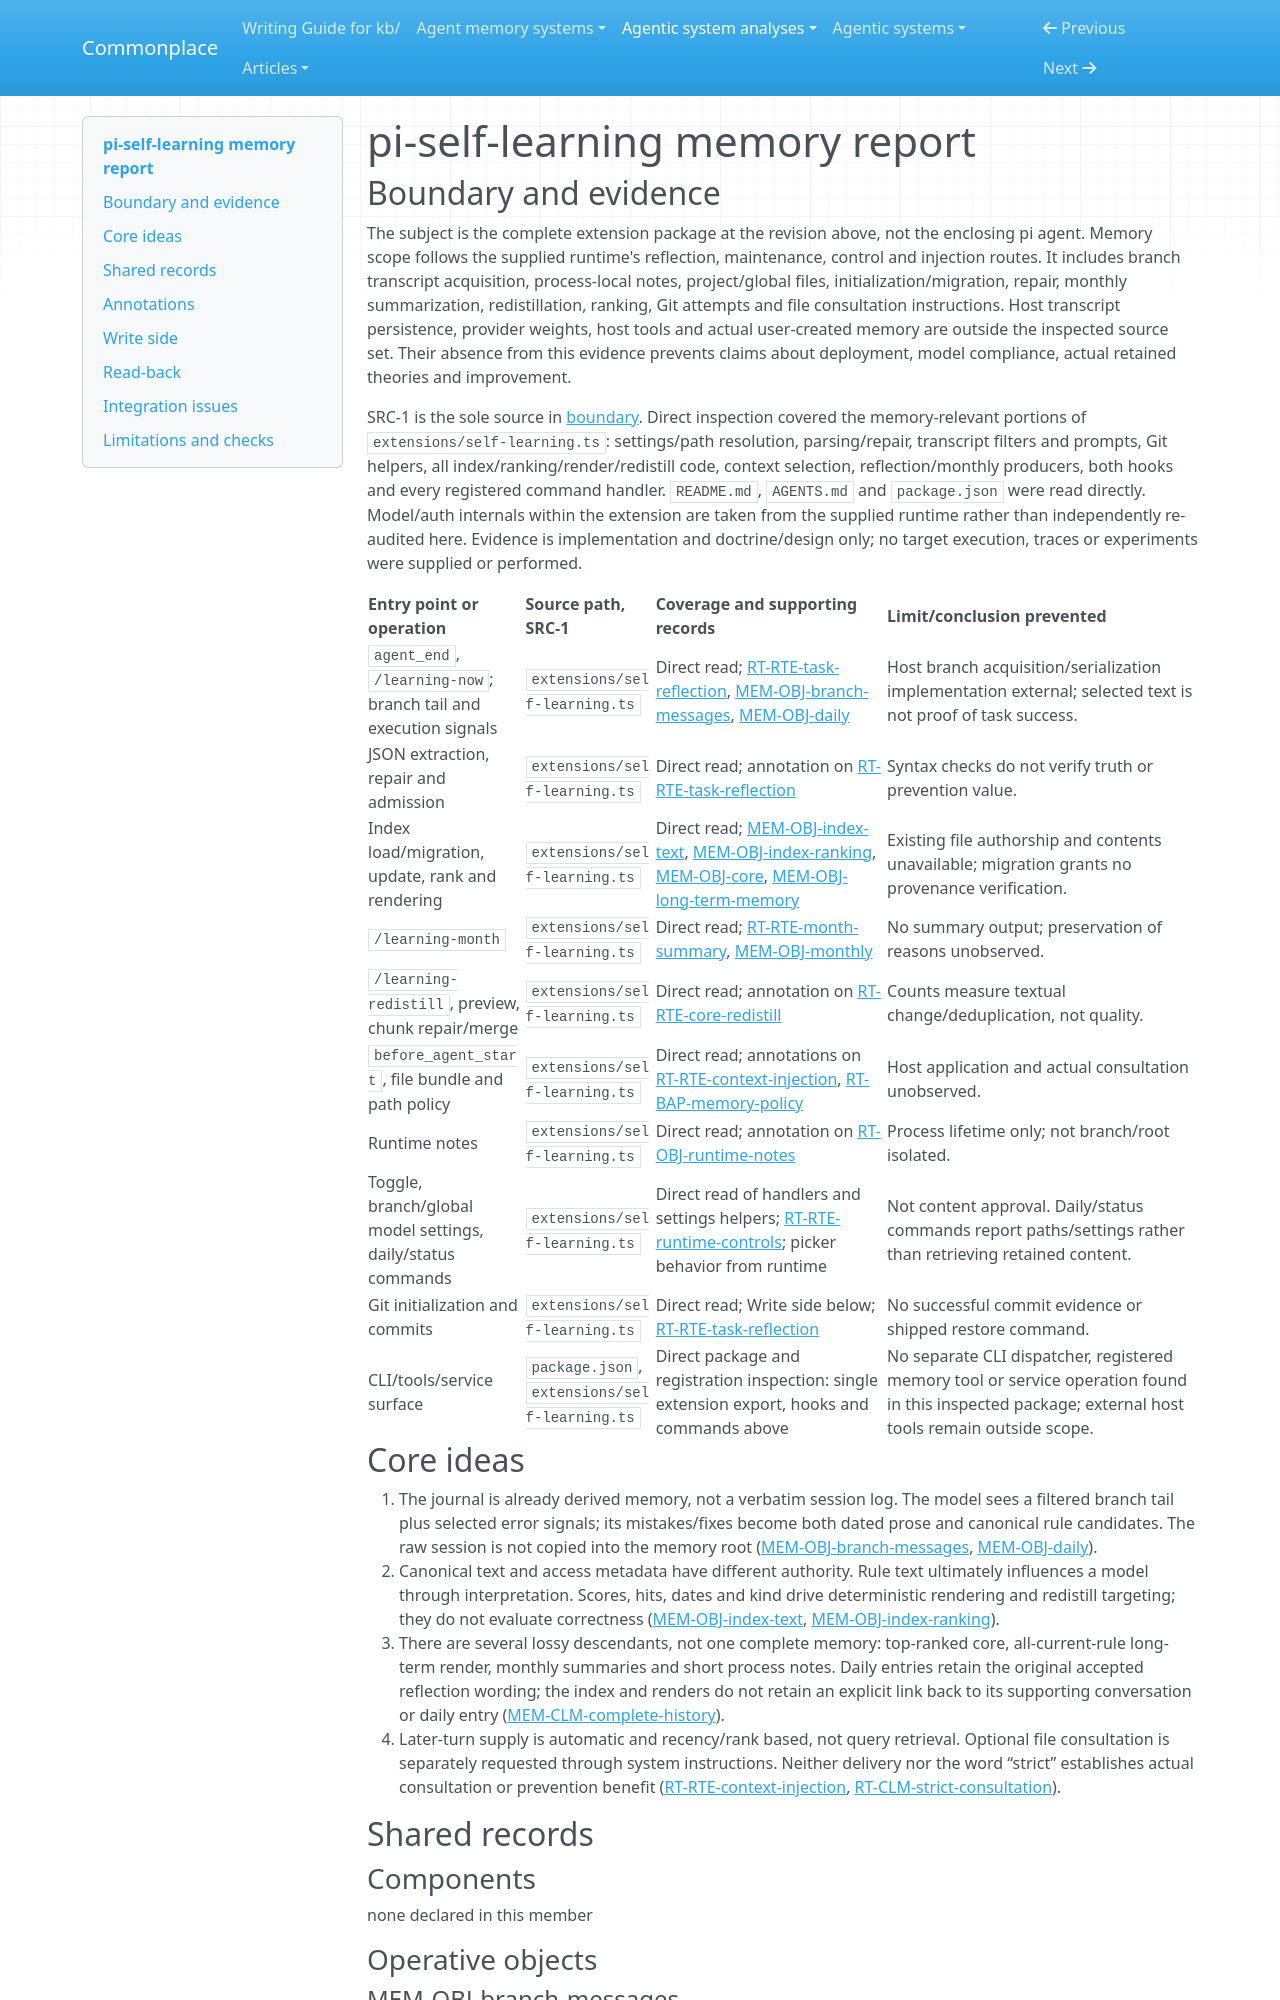

repository: zby/commonplace · page: agentic-system-analyses/retained/pi-self-learning/memory/index.html · generator: mkdocs

---
type: agentic-system-analyses/types/agentic-system-memory-report.md
description: "pi-self-learning memory: trace-derived journals, scored canonical rules, lossy renders and later-turn delivery."
run-id: AAS-2026-10-15-pi-self-learning-1a318610d4b1-01
source-identity: https://github.com/mcollina/pi-self-learning
reviewed-boundary: e0d76a93195b11b688ca71da8a8b5700c6541542
---

# pi-self-learning memory report

## Boundary and evidence

The subject is the complete extension package at the revision above, not the enclosing pi agent. Memory scope follows the supplied runtime's reflection, maintenance, control and injection routes. It includes branch transcript acquisition, process-local notes, project/global files, initialization/migration, repair, monthly summarization, redistillation, ranking, Git attempts and file consultation instructions. Host transcript persistence, provider weights, host tools and actual user-created memory are outside the inspected source set. Their absence from this evidence prevents claims about deployment, model compliance, actual retained theories and improvement.

SRC-1 is the sole source in [boundary](boundary.md). Direct inspection covered the memory-relevant portions of `extensions/self-learning.ts`: settings/path resolution, parsing/repair, transcript filters and prompts, Git helpers, all index/ranking/render/redistill code, context selection, reflection/monthly producers, both hooks and every registered command handler. `README.md`, `AGENTS.md` and `package.json` were read directly. Model/auth internals within the extension are taken from the supplied runtime rather than independently re-audited here. Evidence is implementation and doctrine/design only; no target execution, traces or experiments were supplied or performed.

| Entry point or operation | Source path, SRC-1 | Coverage and supporting records | Limit/conclusion prevented |
|---|---|---|---|
| `agent_end`, `/learning-now`; branch tail and execution signals | `extensions/self-learning.ts` | Direct read; [RT-RTE-task-reflection](runtime.md#rt-rte-task-reflection), [MEM-OBJ-branch-messages](#mem-obj-branch-messages), [MEM-OBJ-daily](#mem-obj-daily) | Host branch acquisition/serialization implementation external; selected text is not proof of task success. |
| JSON extraction, repair and admission | `extensions/self-learning.ts` | Direct read; annotation on [RT-RTE-task-reflection](runtime.md#rt-rte-task-reflection) | Syntax checks do not verify truth or prevention value. |
| Index load/migration, update, rank and rendering | `extensions/self-learning.ts` | Direct read; [MEM-OBJ-index-text](#mem-obj-index-text), [MEM-OBJ-index-ranking](#mem-obj-index-ranking), [MEM-OBJ-core](#mem-obj-core), [MEM-OBJ-long-term-memory](#mem-obj-long-term-memory) | Existing file authorship and contents unavailable; migration grants no provenance verification. |
| `/learning-month` | `extensions/self-learning.ts` | Direct read; [RT-RTE-month-summary](runtime.md#rt-rte-month-summary), [MEM-OBJ-monthly](#mem-obj-monthly) | No summary output; preservation of reasons unobserved. |
| `/learning-redistill`, preview, chunk repair/merge | `extensions/self-learning.ts` | Direct read; annotation on [RT-RTE-core-redistill](runtime.md#rt-rte-core-redistill) | Counts measure textual change/deduplication, not quality. |
| `before_agent_start`, file bundle and path policy | `extensions/self-learning.ts` | Direct read; annotations on [RT-RTE-context-injection](runtime.md#rt-rte-context-injection), [RT-BAP-memory-policy](runtime.md#rt-bap-memory-policy) | Host application and actual consultation unobserved. |
| Runtime notes | `extensions/self-learning.ts` | Direct read; annotation on [RT-OBJ-runtime-notes](runtime.md#rt-obj-runtime-notes) | Process lifetime only; not branch/root isolated. |
| Toggle, branch/global model settings, daily/status commands | `extensions/self-learning.ts` | Direct read of handlers and settings helpers; [RT-RTE-runtime-controls](runtime.md#rt-rte-runtime-controls); picker behavior from runtime | Not content approval. Daily/status commands report paths/settings rather than retrieving retained content. |
| Git initialization and commits | `extensions/self-learning.ts` | Direct read; Write side below; [RT-RTE-task-reflection](runtime.md#rt-rte-task-reflection) | No successful commit evidence or shipped restore command. |
| CLI/tools/service surface | `package.json`, `extensions/self-learning.ts` | Direct package and registration inspection: single extension export, hooks and commands above | No separate CLI dispatcher, registered memory tool or service operation found in this inspected package; external host tools remain outside scope. |

## Core ideas

1. The journal is already derived memory, not a verbatim session log. The model sees a filtered branch tail plus selected error signals; its mistakes/fixes become both dated prose and canonical rule candidates. The raw session is not copied into the memory root ([MEM-OBJ-branch-messages](#mem-obj-branch-messages), [MEM-OBJ-daily](#mem-obj-daily)).
2. Canonical text and access metadata have different authority. Rule text ultimately influences a model through interpretation. Scores, hits, dates and kind drive deterministic rendering and redistill targeting; they do not evaluate correctness ([MEM-OBJ-index-text](#mem-obj-index-text), [MEM-OBJ-index-ranking](#mem-obj-index-ranking)).
3. There are several lossy descendants, not one complete memory: top-ranked core, all-current-rule long-term render, monthly summaries and short process notes. Daily entries retain the original accepted reflection wording; the index and renders do not retain an explicit link back to its supporting conversation or daily entry ([MEM-CLM-complete-history](#mem-clm-complete-history)).
4. Later-turn supply is automatic and recency/rank based, not query retrieval. Optional file consultation is separately requested through system instructions. Neither delivery nor the word “strict” establishes actual consultation or prevention benefit ([RT-RTE-context-injection](runtime.md#rt-rte-context-injection), [RT-CLM-strict-consultation](runtime.md#rt-clm-strict-consultation)).

## Shared records
